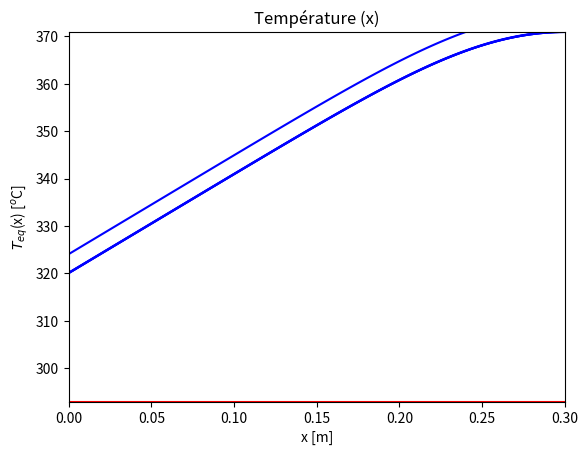
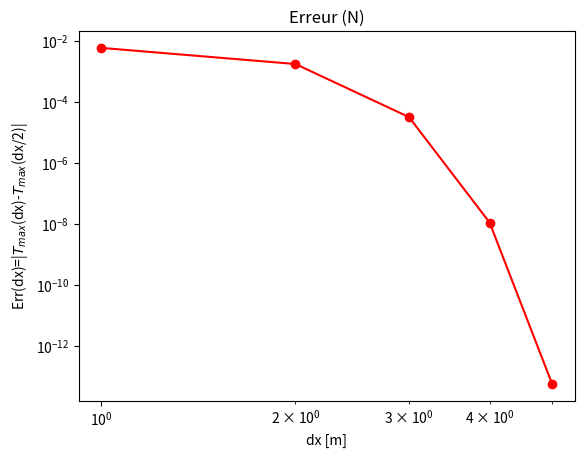

Here is the Python script that generated these plots, in order:
import numpy as np
import matplotlib.pyplot as plt

# Équation différentielle: d^2 u/dx^2=g(x) sur x=(a,b)
# Conditions aux limites générales:
# x=a: c1*du/dx+c2*u+c3=-si*T^4
# x=b: d1*du/dx+d2*u+d3=0

# Équation de transfert de chaleur d^2 T/dx^2=-S(x)/k sur x=(0,L)
# dans un mur d'isolation thermique
L=0.3; #[m] ; Épaisseur du mur

k=0.85; #[W/(m*K)]; La conductivité thermique de la brique
si=5.67e-8; #constante de Stefan-Boltzmann

To=293; #oK

# Condition radiative à x=0 (face externe du mur): -k*dT/dx=-si*(T^4-To^4)
# !!! Condition radiative est implementée SEULEMENT sur la face externe du mur !!!
c1=-k; c2=0; c3=-si*To**4;
# Condition de Neumann à x=L (face interne du mur): dT/dx=0 - flux net de chaleur est 0
d1=1; d2=0; d3=0;

#(N+1) nœuds dans la maille
# Nmax=10000 pour 1G de mémoire

#Nar1=np.array([100]); #dx=3mm
#Nar1= np.concatenate((np.arange(2, 11, 1), np.arange(20, 110, 10), np.arange(200, 1100, 100), np.arange(2000, 6000, 1000))); # Matrice pleine
#Nar=np.zeros(2*Nar1.size,dtype=Nar1.dtype);
#Nar[np.arange(0,2*Nar1.size-1,2)]=Nar1.copy();
#Nar[np.arange(0,2*Nar1.size-1,2)+1]=2*Nar1.copy();

N=100;
print('Nombre de points sur la grille=', N)
dx = L/N;  # Pas de discrétisation
x = np.linspace(0, L, N+1);
T = To*np.ones(N+1, dtype=np.double);# Pour commencer les itérations

S=np.zeros(N+1,dtype=np.double);
A = np.zeros((N+1, N+1), dtype=np.double);
J = np.zeros((N+1, N+1), dtype=np.double);
b = np.zeros(N+1, dtype=np.double);
dT = np.zeros(N+1, dtype=np.double);
F = np.zeros(N+1, dtype=np.double);

# Sourse volumique de chaleur q[W/m^3] d'épaisseur dL
# La source est intégrée dans la partie intérieure du mur
dL = 0.1;
q = 2000;  # W/m^3
S = q*np.exp(-((x-L)/dL)**2);

Err=[];

# matrice pleine
A=np.diag(-2*np.ones(N+1),0)+np.diag(np.ones(N),-1)+np.diag(np.ones(N),1); 
A[0,0]=2*c2*dx-3*c1;A[0,1]=4*c1;A[0,2]=-c1;
A[N,N]=3*d1+2*d2*dx;A[N,N-1]=-4*d1;A[N,N-2]=d1;

plt.figure(1)  
plt.plot(x,T,'r')

ci=-1;flag=1;tol=1e-12;

while flag:    
    ci = ci+1;

    b=S/k*dx**2; b[0]=T[0]**4*2*dx*si+2*c3*dx; b[N]=2*d3*dx;
    
    F=A@T+b;

    Err.append(sum(np.abs(F))/(N+1));
    print('Étape=', ci+1, '   ;   Err=', Err[ci])
    if (Err[ci]<tol):
        flag=0;
        
    J=A.copy();J[0,0]=A[0,0]+T[0]**3*8*dx*si;
    dT=-np.linalg.solve(J,F);
    T=T+dT;

    plt.plot(x,T,'b')
    
Tmax=T.max();
print('q=',q,'Tmax=',Tmax)    

plt.axis([x[0], x[-1], To, Tmax])
plt.title('Température (x)')
plt.xlabel('x [m]')    
plt.ylabel('$T_{eq}$(x) [$^o$C]')
plt.show()

plt.figure(2)
plt.plot(np.arange(1, ci + 2),Err,'-or');
plt.xscale('log')
plt.yscale('log')
plt.title('Erreur (N)')
plt.xlabel('dx [m]')
plt.ylabel('Err(dx)=|$T_{max}$(dx)-$T_{max}$(dx/2)|')
plt.show()
